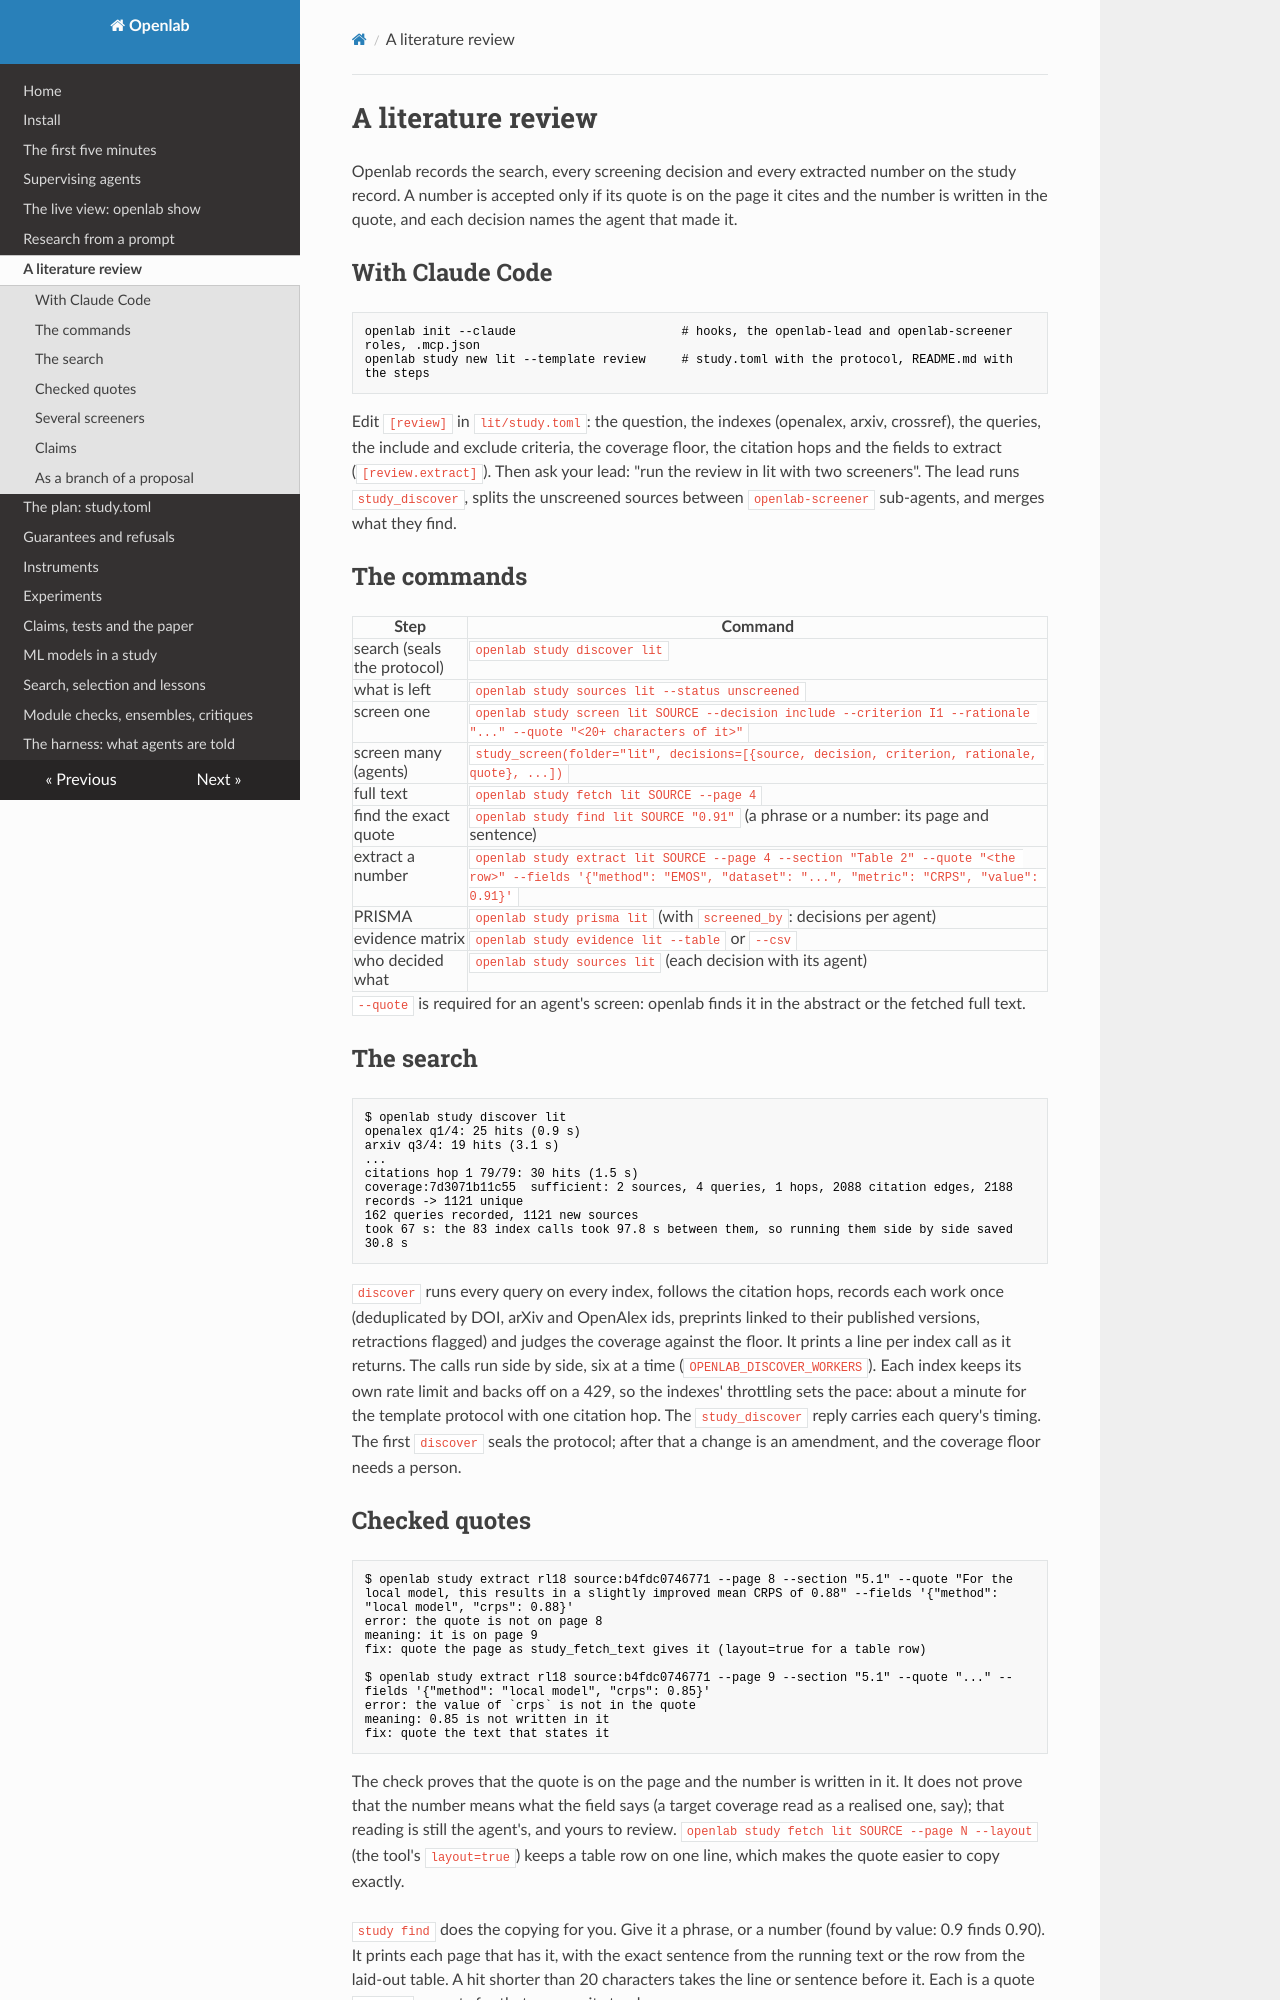

repository: daniel-debrun/openlab · page: literature-review/index.html · generator: mkdocs

# A literature review

Openlab records the search, every screening decision and every extracted number on the study record. A number is
accepted only if its quote is on the page it cites and the number is written in the quote, and each decision names
the agent that made it.

## With Claude Code

```
openlab init --claude                       # hooks, the openlab-lead and openlab-screener roles, .mcp.json
openlab study new lit --template review     # study.toml with the protocol, README.md with the steps
```

Edit `[review]` in `lit/study.toml`: the question, the indexes (openalex, arxiv, crossref), the queries, the
include and exclude criteria, the coverage floor, the citation hops and the fields to extract (`[review.extract]`).
Then ask your lead: "run the review in lit with two screeners". The lead runs `study_discover`, splits the
unscreened sources between `openlab-screener` sub-agents, and merges what they find.

## The commands

| Step | Command |
|---|---|
| search (seals the protocol) | `openlab study discover lit` |
| what is left | `openlab study sources lit --status unscreened` |
| screen one | `openlab study screen lit SOURCE --decision include --criterion I1 --rationale "..." --quote "<20+ characters of it>"` |
| screen many (agents) | `study_screen(folder="lit", decisions=[{source, decision, criterion, rationale, quote}, ...])` |
| full text | `openlab study fetch lit SOURCE --page 4` |
| find the exact quote | `openlab study find lit SOURCE "0.91"` (a phrase or a number: its page and sentence) |
| extract a number | `openlab study extract lit SOURCE --page 4 --section "Table 2" --quote "<the row>" --fields '{"method": "EMOS", "dataset": "...", "metric": "CRPS", "value": 0.91}'` |
| PRISMA | `openlab study prisma lit` (with `screened_by`: decisions per agent) |
| evidence matrix | `openlab study evidence lit --table` or `--csv` |
| who decided what | `openlab study sources lit` (each decision with its agent) |

`--quote` is required for an agent's screen: openlab finds it in the abstract or the fetched full text.

## The search

```
$ openlab study discover lit
openalex q1/4: 25 hits (0.9 s)
arxiv q3/4: 19 hits (3.1 s)
...
citations hop 1 79/79: 30 hits (1.5 s)
coverage:7d3071b11c55  sufficient: 2 sources, 4 queries, 1 hops, 2088 citation edges, 2188 records -> 1121 unique
162 queries recorded, 1121 new sources
took 67 s: the 83 index calls took 97.8 s between them, so running them side by side saved 30.8 s
```

`discover` runs every query on every index, follows the citation hops, records each work once (deduplicated by DOI,
arXiv and OpenAlex ids, preprints linked to their published versions, retractions flagged) and judges the coverage
against the floor. It prints a line per index call as it returns. The calls run side by side, six at a time
(`OPENLAB_DISCOVER_WORKERS`). Each index keeps its own rate limit and backs off on a 429, so the indexes' throttling
sets the pace: about a minute for the template protocol with one citation hop. The `study_discover` reply carries
each query's timing. The first `discover` seals the protocol; after that a change is an amendment, and the coverage
floor needs a person.
